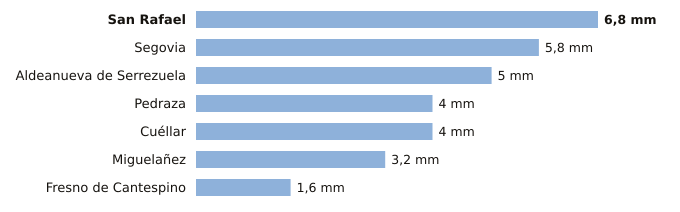

Values plotted in this chart, from the file beside it:
estacion, provincia, indicativo, mm_6_dias_anteriores, mm_hoy, mm_7_dias, horas_de_hoy
San Rafael, Segovia, 2471Y, 6.8, 0.0, 6.8, 1
Segovia, Segovia, 2465, 5.8, 0.0, 5.8, 4
Aldeanueva de Serrezuela, Segovia, 2140A, 5.0, 0.0, 5.0, 3
Pedraza, Segovia, 2182C, 4.0, 0.0, 4.0, 2
Cuéllar, Segovia, 2192C, 4.0, 0.0, 4.0, 1
Miguelañez, Segovia, 2482B, 3.2, 0.0, 3.2, 3
Fresno de Cantespino, Segovia, 2135A, 1.6, 0.0, 1.6, 4
